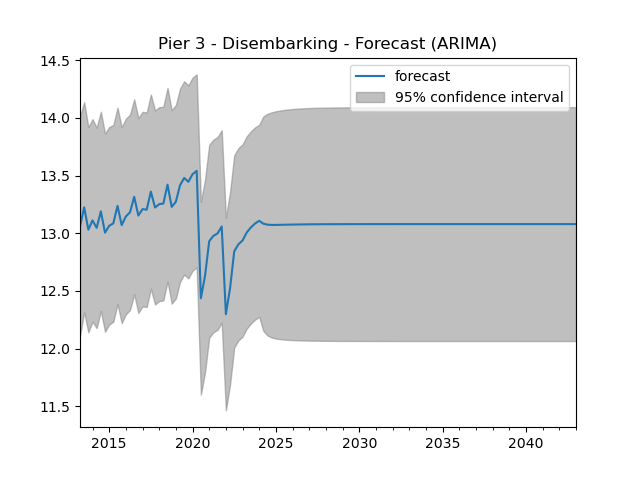

The data file committed next to this chart (first rows):
original, forecast
2024-01-01, 13.11
2024-04-01, 13.08
2024-07-01, 13.07
2024-10-01, 13.07
2025-01-01, 13.07
2025-04-01, 13.07
2025-07-01, 13.07
2025-10-01, 13.07
2026-01-01, 13.08
2026-04-01, 13.08
2026-07-01, 13.08
2026-10-01, 13.08
2027-01-01, 13.08
2027-04-01, 13.08
2027-07-01, 13.08
2027-10-01, 13.08
2028-01-01, 13.08
2028-04-01, 13.08
2028-07-01, 13.08
2028-10-01, 13.08
2029-01-01, 13.08
2029-04-01, 13.08
2029-07-01, 13.08
2029-10-01, 13.08
2030-01-01, 13.08
2030-04-01, 13.08
2030-07-01, 13.08
2030-10-01, 13.08
2031-01-01, 13.08
2031-04-01, 13.08
2031-07-01, 13.08
2031-10-01, 13.08
2032-01-01, 13.08
2032-04-01, 13.08
2032-07-01, 13.08
2032-10-01, 13.08
2033-01-01, 13.08
2033-04-01, 13.08
2033-07-01, 13.08
2033-10-01, 13.08
2034-01-01, 13.08
2034-04-01, 13.08
2034-07-01, 13.08
2034-10-01, 13.08
2035-01-01, 13.08
2035-04-01, 13.08
2035-07-01, 13.08
2035-10-01, 13.08
2036-01-01, 13.08
2036-04-01, 13.08
2036-07-01, 13.08
2036-10-01, 13.08
2037-01-01, 13.08
2037-04-01, 13.08
2037-07-01, 13.08
2037-10-01, 13.08
2038-01-01, 13.08
2038-04-01, 13.08
2038-07-01, 13.08
2038-10-01, 13.08
... 60 more rows
